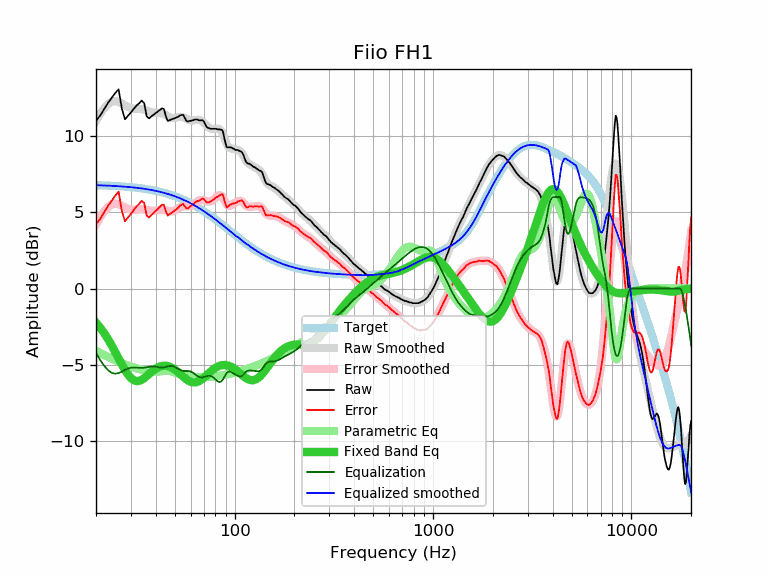

The table this chart was drawn from, first rows:
frequency, raw, error, smoothed, error_smoothed, equalization, parametric_eq, equalized_raw, equalized_smoothed, target
20, 11.00, 4.22, 10.98, 4.20, -4.20, -2.23, 6.80, 6.77, 6.78
21, 11.34, 4.57, 11.45, 4.68, -4.68, -2.56, 6.66, 6.77, 6.77
22, 11.76, 5.00, 11.82, 5.06, -5.06, -2.92, 6.70, 6.76, 6.76
23, 12.17, 5.42, 12.09, 5.34, -5.34, -3.31, 6.83, 6.75, 6.75
24, 12.50, 5.76, 12.26, 5.52, -5.52, -3.72, 6.98, 6.74, 6.73
25, 12.81, 6.09, 12.29, 5.57, -5.57, -4.15, 7.24, 6.72, 6.72
26, 13.06, 6.35, 12.24, 5.53, -5.53, -4.57, 7.53, 6.71, 6.71
27, 11.79, 5.09, 12.13, 5.44, -5.44, -4.97, 6.35, 6.69, 6.69
28, 11.09, 4.41, 12.00, 5.32, -5.32, -5.33, 5.76, 6.68, 6.68
29, 11.33, 4.67, 11.90, 5.23, -5.23, -5.64, 6.10, 6.66, 6.66
30, 11.54, 4.89, 11.83, 5.18, -5.18, -5.86, 6.36, 6.65, 6.65
31, 11.78, 5.15, 11.79, 5.17, -5.17, -6.00, 6.61, 6.63, 6.63
32, 11.99, 5.38, 11.78, 5.18, -5.18, -6.06, 6.81, 6.61, 6.61
33, 12.14, 5.55, 11.78, 5.19, -5.19, -6.04, 6.95, 6.59, 6.59
34, 12.32, 5.76, 11.76, 5.19, -5.19, -5.97, 7.12, 6.56, 6.56
35, 12.15, 5.61, 11.72, 5.18, -5.18, -5.86, 6.97, 6.54, 6.54
36, 11.30, 4.78, 11.67, 5.15, -5.15, -5.73, 6.15, 6.52, 6.52
37, 11.15, 4.66, 11.61, 5.12, -5.12, -5.60, 6.03, 6.49, 6.49
38, 11.28, 4.82, 11.56, 5.10, -5.10, -5.47, 6.18, 6.46, 6.46
39, 11.39, 4.95, 11.53, 5.10, -5.10, -5.35, 6.29, 6.44, 6.44
40, 11.49, 5.08, 11.52, 5.11, -5.11, -5.25, 6.38, 6.41, 6.41
41, 11.60, 5.22, 11.51, 5.14, -5.14, -5.16, 6.46, 6.38, 6.38
42, 11.71, 5.37, 11.51, 5.16, -5.16, -5.10, 6.55, 6.34, 6.34
43, 11.81, 5.50, 11.48, 5.17, -5.17, -5.07, 6.64, 6.31, 6.31
44, 11.77, 5.49, 11.43, 5.16, -5.16, -5.05, 6.61, 6.28, 6.28
45, 11.29, 5.05, 11.37, 5.13, -5.13, -5.05, 6.16, 6.24, 6.24
46, 10.99, 4.78, 11.30, 5.09, -5.09, -5.07, 5.90, 6.21, 6.21
47, 11.04, 4.87, 11.23, 5.07, -5.07, -5.11, 5.97, 6.17, 6.17
48, 11.09, 4.96, 11.19, 5.06, -5.06, -5.17, 6.03, 6.13, 6.13
49, 11.13, 5.04, 11.17, 5.08, -5.08, -5.23, 6.05, 6.09, 6.09
50, 11.17, 5.12, 11.18, 5.13, -5.13, -5.31, 6.04, 6.05, 6.05
51, 11.22, 5.21, 11.20, 5.20, -5.20, -5.40, 6.02, 6.01, 6.01
52, 11.27, 5.30, 11.23, 5.27, -5.27, -5.49, 6.00, 5.96, 5.96
53, 11.35, 5.43, 11.25, 5.32, -5.32, -5.58, 6.02, 5.92, 5.92
54, 11.38, 5.50, 11.24, 5.37, -5.37, -5.68, 6.01, 5.88, 5.88
55, 11.38, 5.55, 11.22, 5.39, -5.39, -5.77, 5.99, 5.83, 5.83
56, 11.20, 5.41, 11.18, 5.40, -5.40, -5.86, 5.80, 5.78, 5.78
57, 11.01, 5.27, 11.13, 5.39, -5.39, -5.93, 5.62, 5.74, 5.74
58, 10.94, 5.25, 11.08, 5.39, -5.39, -6.00, 5.54, 5.69, 5.69
59, 10.98, 5.34, 11.05, 5.41, -5.41, -6.06, 5.57, 5.64, 5.64
60, 10.99, 5.40, 11.02, 5.43, -5.43, -6.10, 5.56, 5.59, 5.59
61, 11.03, 5.49, 11.02, 5.48, -5.48, -6.13, 5.55, 5.54, 5.54
62, 11.03, 5.54, 11.03, 5.53, -5.53, -6.14, 5.49, 5.49, 5.49
63, 11.08, 5.64, 11.04, 5.60, -5.60, -6.14, 5.48, 5.44, 5.44
64, 11.08, 5.69, 11.06, 5.67, -5.67, -6.13, 5.41, 5.39, 5.39
65, 11.08, 5.74, 11.06, 5.73, -5.73, -6.10, 5.35, 5.34, 5.34
66, 11.03, 5.75, 11.06, 5.77, -5.77, -6.06, 5.25, 5.28, 5.28
67, 11.03, 5.80, 11.03, 5.80, -5.80, -6.01, 5.23, 5.23, 5.23
68, 11.03, 5.85, 10.99, 5.81, -5.81, -5.96, 5.21, 5.18, 5.18
69, 11.03, 5.91, 10.93, 5.81, -5.81, -5.90, 5.22, 5.12, 5.12
70, 10.94, 5.87, 10.86, 5.79, -5.79, -5.83, 5.15, 5.07, 5.07
71, 10.78, 5.76, 10.78, 5.76, -5.76, -5.76, 5.02, 5.02, 5.02
72, 10.62, 5.66, 10.70, 5.74, -5.74, -5.69, 4.88, 4.96, 4.96
73, 10.55, 5.64, 10.62, 5.71, -5.71, -5.62, 4.83, 4.91, 4.91
74, 10.52, 5.67, 10.56, 5.70, -5.70, -5.54, 4.81, 4.85, 4.85
75, 10.48, 5.68, 10.51, 5.71, -5.71, -5.48, 4.77, 4.80, 4.80
76, 10.47, 5.72, 10.48, 5.73, -5.73, -5.41, 4.74, 4.74, 4.74
77, 10.47, 5.78, 10.46, 5.77, -5.77, -5.35, 4.70, 4.69, 4.69
78, 10.47, 5.83, 10.45, 5.82, -5.82, -5.29, 4.65, 4.64, 4.64
79, 10.47, 5.89, 10.46, 5.88, -5.88, -5.24, 4.59, 4.58, 4.58
... 553 more rows
